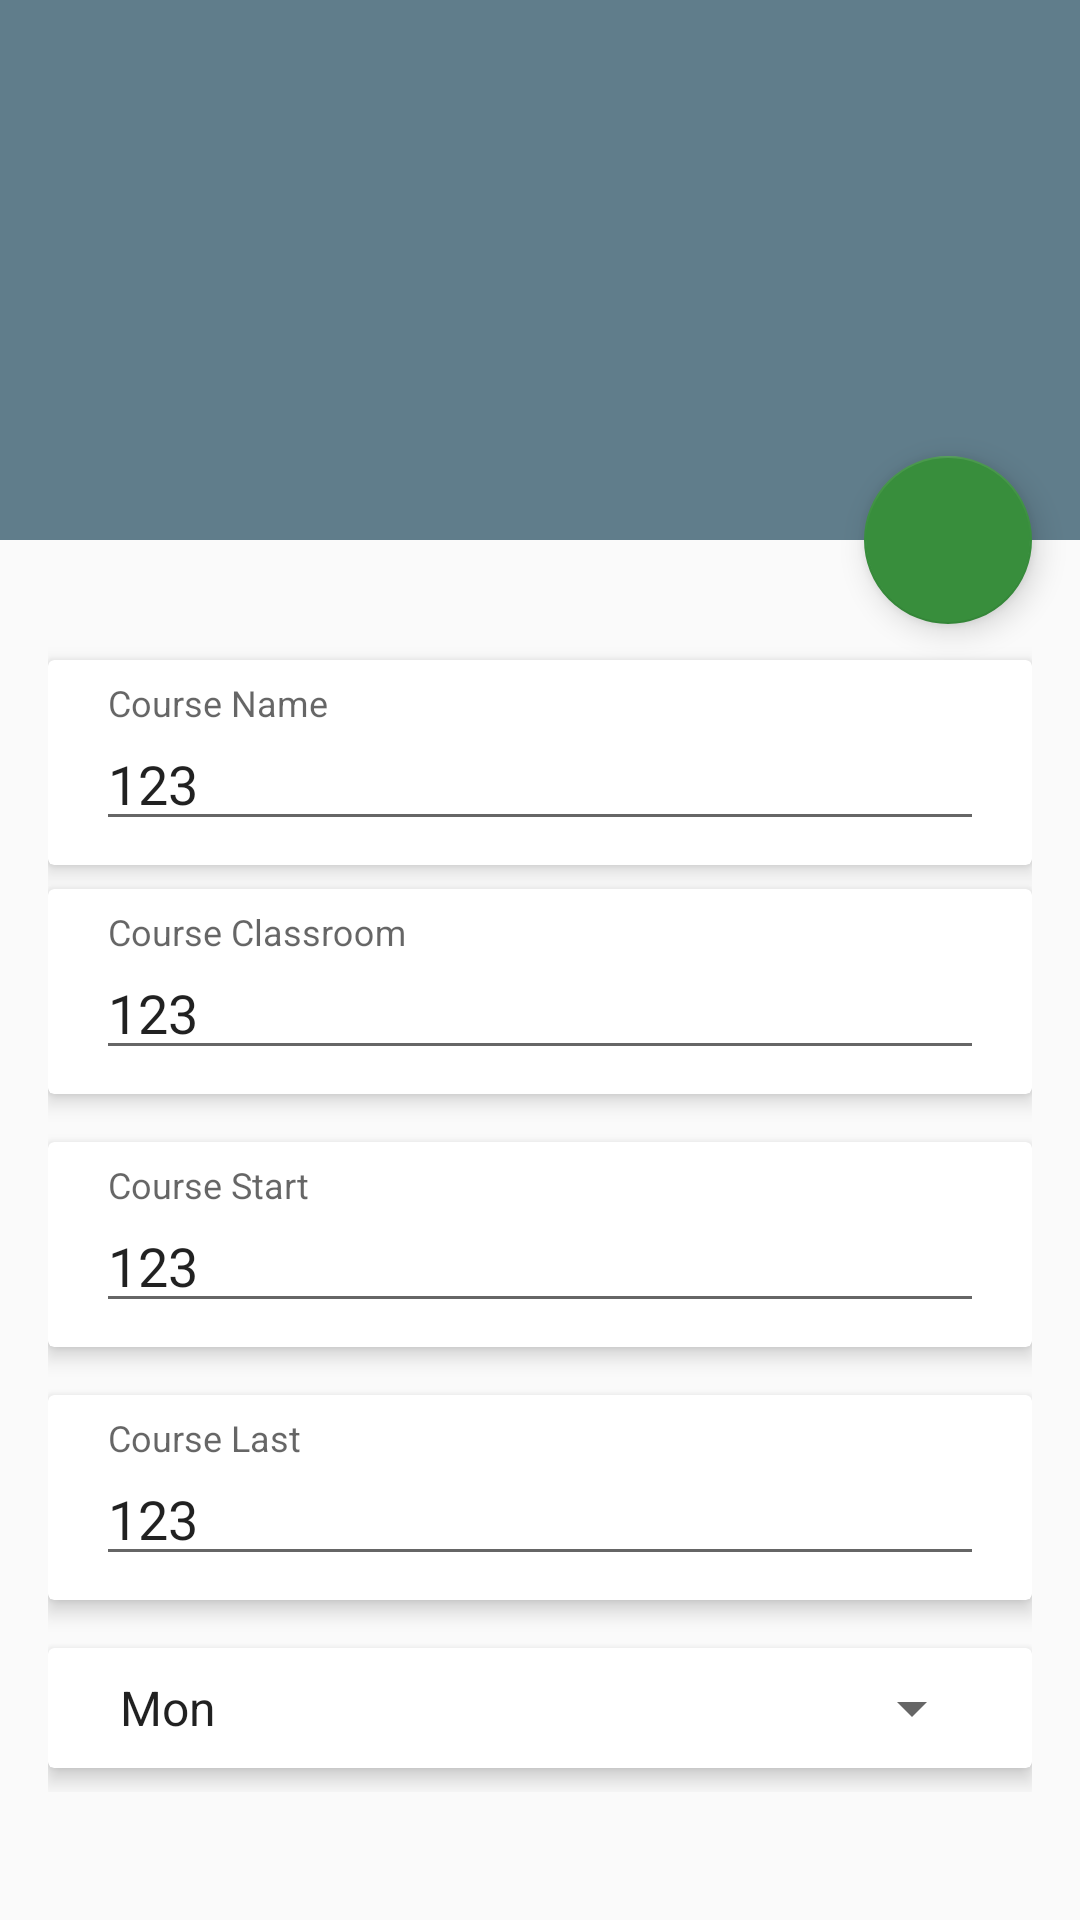

Here is an Android app screen rendered from its layout file. Give the layout XML and the strings, colors and styles it references.
<!-- AndroidManifest.xml: application theme AppTheme.NoActionBar -->
<!-- res/layout/activity_course_detail.xml -->
<?xml version="1.0" encoding="utf-8"?>
<android.support.design.widget.CoordinatorLayout xmlns:android="http://schemas.android.com/apk/res/android"
    xmlns:app="http://schemas.android.com/apk/res-auto"
    xmlns:card_view="http://schemas.android.com/apk/res-auto"
    android:layout_width="match_parent"
    android:layout_height="match_parent"
    xmlns:tools="http://schemas.android.com/tools"
    android:id="@+id/activity_course_detail"
    tools:context=".CourseDetail">

    <android.support.design.widget.AppBarLayout
        android:id="@+id/appbar"
        android:layout_width="match_parent"
        android:layout_height="180dp"
        android:fitsSystemWindows="true"
        android:theme="@style/ThemeOverlay.AppCompat.Dark.ActionBar">

        <android.support.design.widget.CollapsingToolbarLayout
            android:id="@+id/collapsing_toolbar"
            android:layout_width="match_parent"
            android:layout_height="match_parent"
            android:fitsSystemWindows="true"
            app:contentScrim="?attr/colorPrimary"
            app:expandedTitleMarginEnd="64dp"
            app:expandedTitleMarginStart="48dp"
            app:layout_scrollFlags="scroll|exitUntilCollapsed"
            >


            <android.support.v7.widget.Toolbar
                android:id="@+id/toolbar_detail"
                android:layout_width="match_parent"
                android:layout_height="?attr/actionBarSize"
                app:layout_collapseMode="pin"
                android:theme="@style/ThemeOverlay.AppCompat.Dark.ActionBar"
                app:popupTheme="@style/ThemeOverlay.AppCompat.Light"/>

        </android.support.design.widget.CollapsingToolbarLayout>

    </android.support.design.widget.AppBarLayout>

    <android.support.v4.widget.NestedScrollView
        android:layout_width="match_parent"
        android:layout_height="match_parent"
        app:layout_behavior="@string/appbar_scrolling_view_behavior"
        >
        <LinearLayout
            android:layout_width="match_parent"
            android:layout_height="wrap_content"
            android:orientation="vertical"
            android:paddingTop="32dp"
            android:paddingLeft="16dp"
            android:paddingRight="16dp"
            android:paddingBottom="16dp"
            >
            <android.support.v7.widget.CardView
                android:layout_width="match_parent"
                android:layout_height="wrap_content"
                card_view:cardElevation="4dp"
                android:layout_marginTop="8dp"
                >
                <android.support.design.widget.TextInputLayout
                    android:layout_width="match_parent"
                    android:layout_height="wrap_content"
                    android:paddingLeft="16dp"
                    android:paddingRight="16dp"
                    android:paddingTop="8dp"
                    android:paddingBottom="8dp"
                    >
                    <android.support.design.widget.TextInputEditText
                        android:layout_width="match_parent"
                        android:layout_height="wrap_content"
                        android:hint="@string/course_add_name"
                        android:id="@+id/course_name"
                        android:text="123"
                        android:transitionName="course_name"
                        android:textSize="@dimen/course_main_text"
                        />
                </android.support.design.widget.TextInputLayout>
            </android.support.v7.widget.CardView>
            <android.support.v7.widget.CardView
                android:layout_width="match_parent"
                android:layout_height="wrap_content"
                card_view:cardElevation="4dp"
                android:layout_marginTop="8dp"
                android:layout_marginBottom="8dp"
                app:contentPaddingBottom="-20dp"
                app:contentPaddingTop="-20dp"
                app:cardUseCompatPadding="false"
                >
                <android.support.design.widget.TextInputLayout
                    android:layout_width="match_parent"
                    android:layout_height="wrap_content"
                    android:paddingLeft="16dp"
                    android:paddingRight="16dp"
                    android:paddingTop="8dp"
                    android:paddingBottom="8dp"
                    >
                    <android.support.design.widget.TextInputEditText
                        android:layout_width="match_parent"
                        android:layout_height="wrap_content"
                        android:hint="@string/course_add_classroom"
                        android:id="@+id/course_classroom"
                        android:text="123"
                        android:textSize="@dimen/course_main_text"
                        />
                </android.support.design.widget.TextInputLayout>
            </android.support.v7.widget.CardView>
            <android.support.v7.widget.CardView
                android:layout_width="match_parent"
                android:layout_height="wrap_content"
                card_view:cardElevation="4dp"
                android:layout_marginTop="8dp"
                android:layout_marginBottom="8dp"
                >
                <android.support.design.widget.TextInputLayout
                    android:layout_width="match_parent"
                    android:layout_height="wrap_content"
                    android:paddingLeft="16dp"
                    android:paddingRight="16dp"
                    android:paddingTop="8dp"
                    android:paddingBottom="8dp"
                    >
                    <android.support.design.widget.TextInputEditText
                        android:layout_width="match_parent"
                        android:layout_height="wrap_content"
                        android:hint="@string/course_add_start"
                        android:id="@+id/course_start"
                        android:text="123"
                        android:textSize="@dimen/course_main_text"
                        />
                </android.support.design.widget.TextInputLayout>
            </android.support.v7.widget.CardView>
            <android.support.v7.widget.CardView
                android:layout_width="match_parent"
                android:layout_height="wrap_content"
                card_view:cardElevation="4dp"
                android:layout_marginTop="8dp"
                android:layout_marginBottom="8dp"
                >
                <android.support.design.widget.TextInputLayout
                    android:layout_width="match_parent"
                    android:layout_height="wrap_content"
                    android:paddingLeft="16dp"
                    android:paddingRight="16dp"
                    android:paddingTop="8dp"
                    android:paddingBottom="8dp"
                    >
                    <android.support.design.widget.TextInputEditText
                        android:layout_width="match_parent"
                        android:layout_height="wrap_content"
                        android:hint="@string/course_add_last"
                        android:id="@+id/course_last"
                        android:text="123"
                        android:textSize="@dimen/course_main_text"
                        />
                </android.support.design.widget.TextInputLayout>
            </android.support.v7.widget.CardView>
            <android.support.v7.widget.CardView
                android:layout_width="match_parent"
                android:layout_height="wrap_content"
                card_view:cardElevation="4dp"
                android:layout_marginTop="8dp"
                android:layout_marginBottom="8dp"
                >
                <FrameLayout
                    android:layout_width="match_parent"
                    android:layout_height="wrap_content"
                    android:paddingLeft="16dp"
                    android:paddingRight="16dp"
                    android:paddingTop="8dp"
                    android:paddingBottom="8dp"
                    >
                    <Spinner
                        android:layout_width="match_parent"
                        android:layout_height="wrap_content"
                        android:id="@+id/course_day"
                        android:entries="@array/week_name"
                        >
                    </Spinner>
                </FrameLayout>
            </android.support.v7.widget.CardView>
        </LinearLayout>

    </android.support.v4.widget.NestedScrollView>

    <android.support.design.widget.FloatingActionButton
        android:layout_width="wrap_content"
        android:layout_height="wrap_content"
        android:src="@drawable/ic_edit"
        android:elevation="8dp"
        app:fabSize="normal"
        android:layout_margin="16dp"
        android:id="@+id/fab_course_edit"
        app:layout_anchor="@id/collapsing_toolbar"
        app:layout_anchorGravity="bottom|right"
        app:pressedTranslationZ="12dp"
        app:backgroundTint="#388E3C"
        app:rippleColor="#a6a6a6"
        />
</android.support.design.widget.CoordinatorLayout>
<!-- resources referenced by this layout -->
<resources>
  <string-array name="week_name">
          <item>Mon</item>
          <item>Tue</item>
          <item>Wed</item>
          <item>Thu</item>
          <item>Fri</item>
          <item>Sat</item>
          <item>Sun</item>
      </string-array>
  <string name="course_add_classroom">Course Classroom</string>
  <string name="course_add_last">Course Last</string>
  <string name="course_add_name">Course Name</string>
  <string name="course_add_start">Course Start</string>
  <style name="AppTheme.NoActionBar" parent="AppTheme">
          <item name="windowActionBar">false</item>
          <item name="windowNoTitle">true</item>
      </style>
  <style name="AppTheme" parent="Theme.AppCompat.Light">
          
          <item name="colorPrimary">@color/colorPrimary</item>
          <item name="colorPrimaryDark">@color/colorPrimaryDark</item>
          <item name="colorAccent">@color/colorAccent</item>
      </style>
  <color name="colorPrimary">#607D8B</color>
  <color name="colorPrimaryDark">#455A64</color>
  <color name="colorAccent">#607D8B</color>
</resources>
